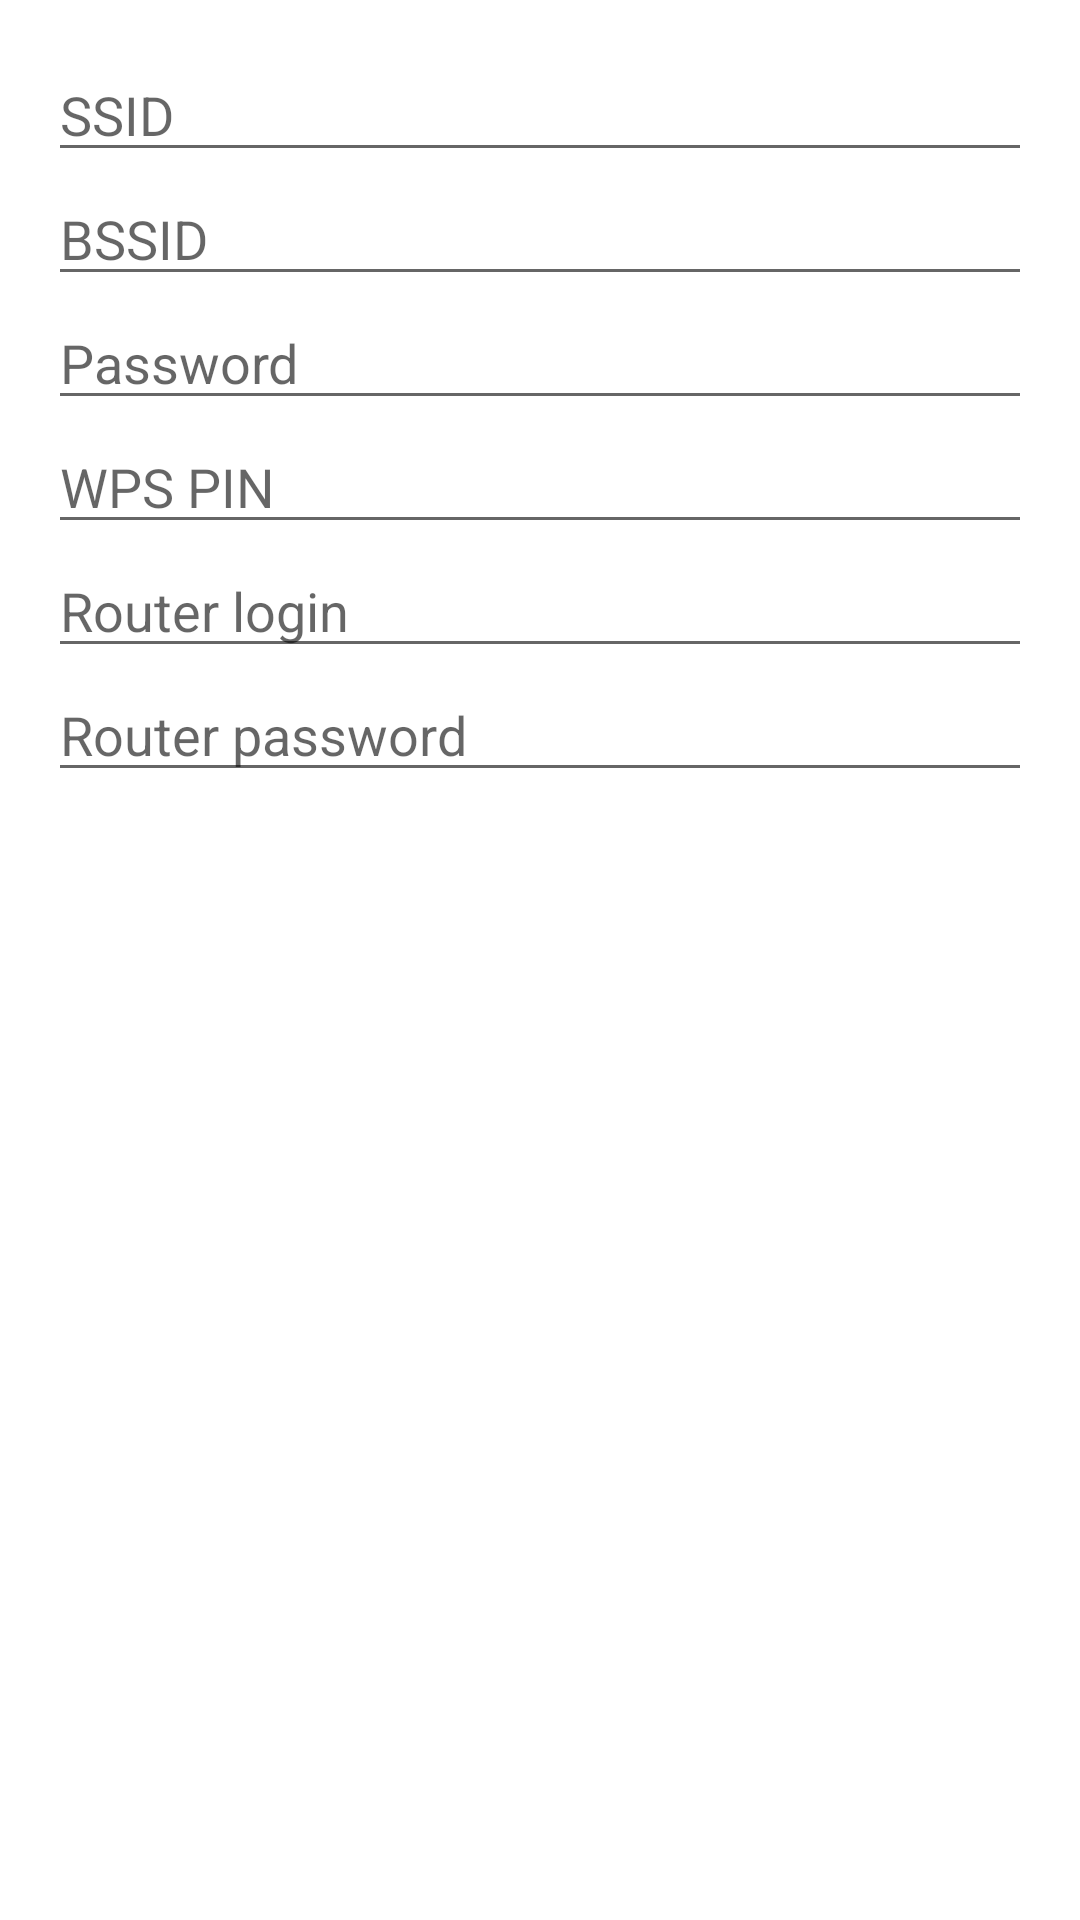

This screen was rendered from an Android layout file. Write that file and the resources it references.
<!-- AndroidManifest.xml: fallback theme Theme.MaterialComponents.DayNight.NoActionBar -->
<!-- res/layout/dialog_add_network.xml -->
<?xml version="1.0" encoding="utf-8"?>
<LinearLayout xmlns:android="http://schemas.android.com/apk/res/android"
    android:layout_width="match_parent"
    android:layout_height="wrap_content"
    android:orientation="vertical"
    android:padding="16dp">

    <EditText
        android:id="@+id/ssid_input"
        android:layout_width="match_parent"
        android:layout_height="wrap_content"
        android:hint="@string/ssid" />

    <EditText
        android:id="@+id/bssid_input"
        android:layout_width="match_parent"
        android:layout_height="wrap_content"
        android:hint="@string/bssid" />

    <EditText
        android:id="@+id/password_input"
        android:layout_width="match_parent"
        android:layout_height="wrap_content"
        android:hint="@string/password" />

    <EditText
        android:id="@+id/wps_input"
        android:layout_width="match_parent"
        android:layout_height="wrap_content"
        android:hint="@string/wps_pin" />

    <EditText
        android:id="@+id/admin_login_input"
        android:layout_width="match_parent"
        android:layout_height="wrap_content"
        android:hint="@string/admin_login" />

    <EditText
        android:id="@+id/admin_pass_input"
        android:layout_width="match_parent"
        android:layout_height="wrap_content"
        android:hint="@string/admin_pass" />

</LinearLayout>
<!-- resources referenced by this layout -->
<resources>
  <string name="admin_login">Router login</string>
  <string name="admin_pass">Router password</string>
  <string name="bssid" translatable="false">BSSID</string>
  <string name="password">Password</string>
  <string name="ssid" translatable="false">SSID</string>
  <string name="wps_pin" translatable="false">WPS PIN</string>
</resources>
